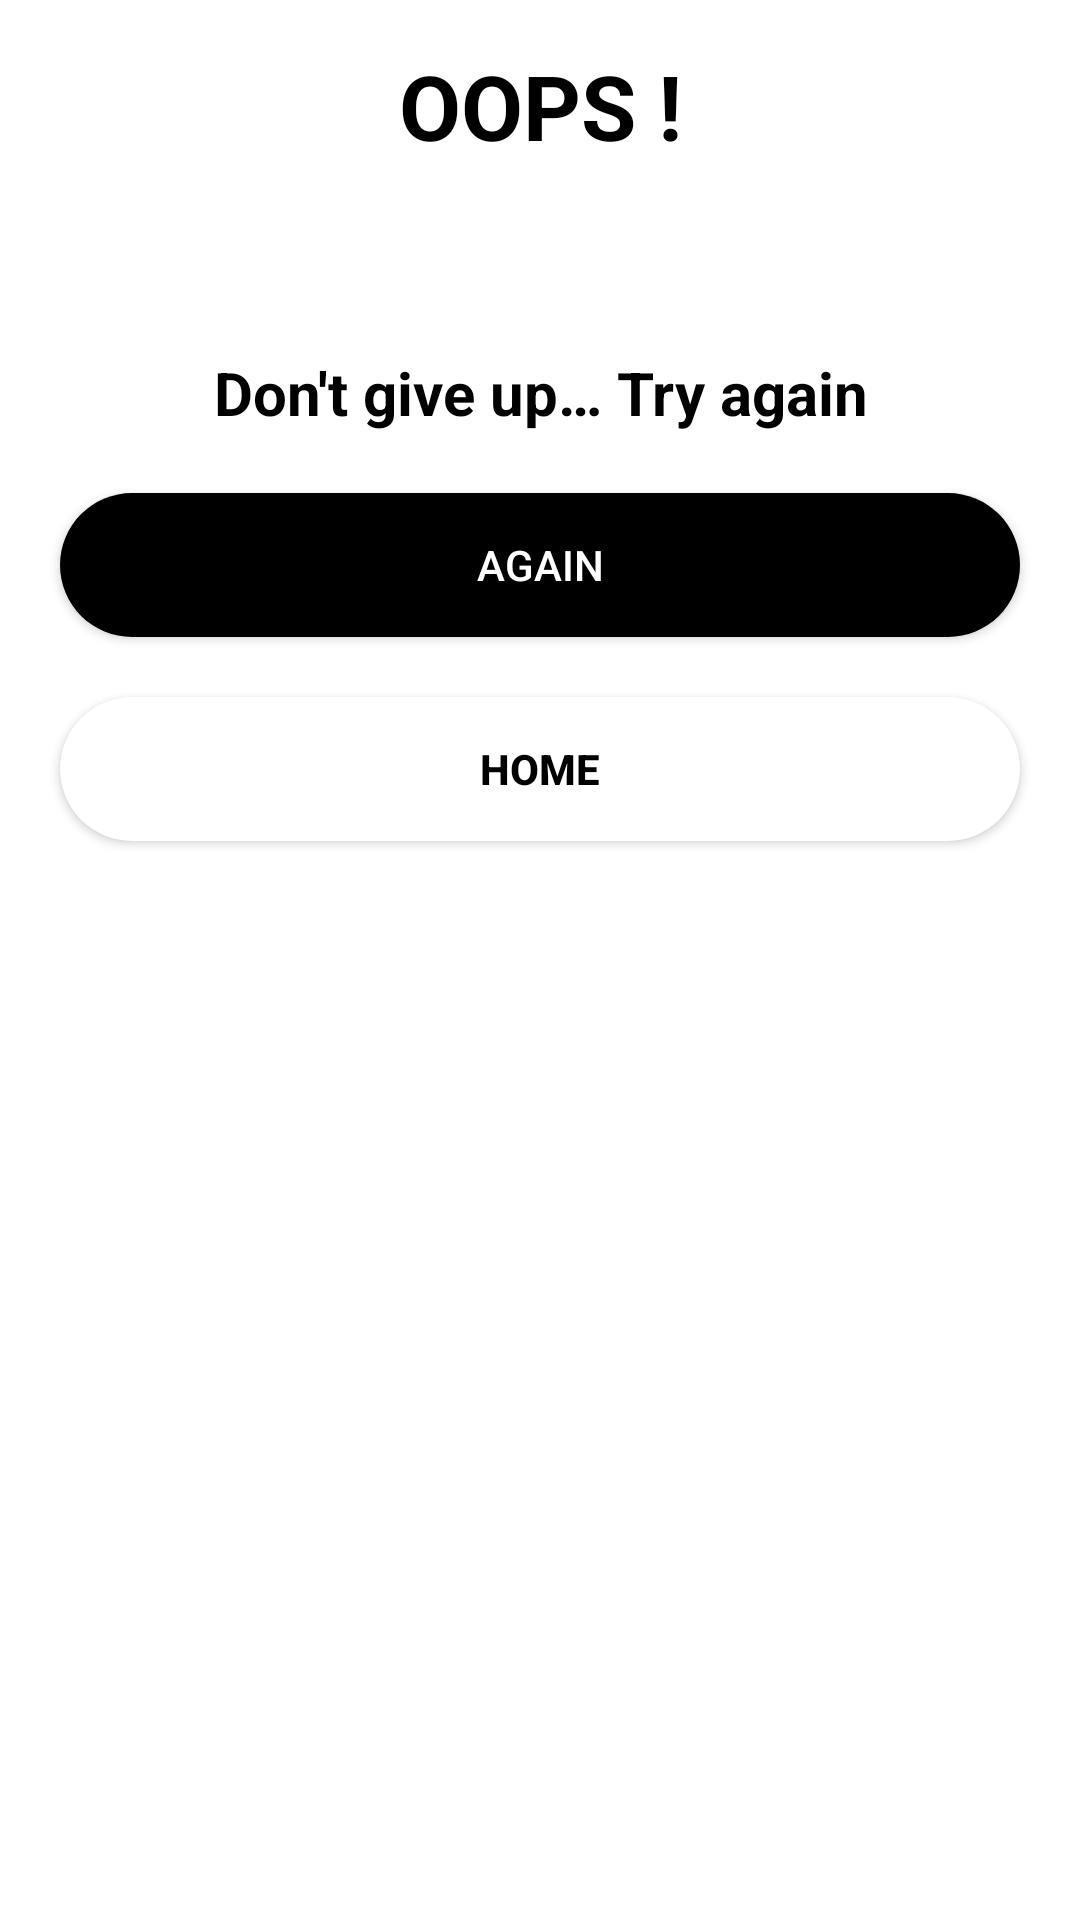

Here is an Android app screen rendered from its layout file. Give the layout XML and the strings, colors and styles it references.
<!-- AndroidManifest.xml: application theme Theme.FinalCode2 -->
<!-- res/layout/dialog_lose.xml -->
<?xml version="1.0" encoding="utf-8"?>
<LinearLayout xmlns:android="http://schemas.android.com/apk/res/android"
    xmlns:app="http://schemas.android.com/apk/res-auto"
    android:layout_width="match_parent"
    android:layout_height="match_parent"
    android:orientation="vertical"
    android:padding="10dp"
    android:background="@color/white">
    <TextView
        android:layout_width="match_parent"
        android:layout_height="wrap_content"
        android:layout_margin="5dp"
        android:text="@string/oops"
        android:textAlignment="center"
        android:textSize="30sp"
        android:textColor="@color/black"
        android:textStyle="bold"/>
    <TextView
        android:id="@+id/answer"
        android:layout_width="match_parent"
        android:layout_height="wrap_content"
        android:layout_margin="10dp"
        android:textAlignment="center"
        android:textSize="20sp"
        android:textColor="@color/black"
        android:textStyle="bold"/>
    <TextView
        android:layout_width="match_parent"
        android:layout_height="wrap_content"
        android:layout_margin="10dp"
        android:text="@string/don_t_give_up_try_again"
        android:textAlignment="center"
        android:textSize="20sp"
        android:textColor="@color/black"
        android:textStyle="bold"/>
    <Button
        android:id="@+id/L_again"
        android:layout_width="match_parent"
        android:layout_height="wrap_content"
        android:layout_margin="10dp"
        android:text="@string/again"
        android:textColor="@color/white"
        app:backgroundTint="@null"
        android:background="@drawable/dialog_button"/>
    <Button
        android:id="@+id/L_home"
        android:layout_width="match_parent"
        android:layout_height="wrap_content"
        android:layout_margin="10dp"
        android:text="@string/home"
        android:textStyle="bold"
        android:textColor="@color/black"
        app:backgroundTint="@null"
        android:background="@drawable/dialog_button_white"/>
</LinearLayout>
<!-- resources referenced by this layout -->
<resources>
  <color name="black">#FF000000</color>
  <color name="white">#FFFFFFFF</color>
  <!-- drawable dialog_button (drawable) -->
  <?xml version="1.0" encoding="utf-8"?>
  <selector xmlns:android="http://schemas.android.com/apk/res/android">
      <item android:state_pressed="false">
          <shape>
              <solid android:color="#000000"/>
              <corners android:radius="25dp"/>
          </shape>
      </item>
      <item android:state_pressed="true">
          <shape>
              <solid android:color="#4F4F4F"/>
              <corners android:radius="25dp"/>
          </shape>
      </item>
  </selector>
  <!-- drawable dialog_button_white (drawable) -->
  <?xml version="1.0" encoding="utf-8"?>
  <selector xmlns:android="http://schemas.android.com/apk/res/android">
      <item android:state_pressed="false">
          <shape>
              <solid android:color="#FFFFFF"/>
              <corners android:radius="25dp"/>
          </shape>
      </item>
      <item android:state_pressed="true">
          <shape>
              <solid android:color="#F0F0F0"/>
              <corners android:radius="25dp"/>
          </shape>
      </item>
  </selector>
  <string name="again">again</string>
  <string name="don_t_give_up_try_again">Don\'t give up… Try again</string>
  <string name="home">home</string>
  <string name="oops" translatable="false">OOPS !</string>
  <style name="Theme.FinalCode2" parent="Theme.MaterialComponents.DayNight.DarkActionBar">
          
          <item name="colorPrimary">@color/black</item>
          <item name="colorPrimaryVariant">@color/black</item>
          <item name="colorOnPrimary">@color/white</item>
          
          <item name="colorSecondary">@color/teal_200</item>
          <item name="colorSecondaryVariant">@color/teal_700</item>
          <item name="colorOnSecondary">@color/black</item>
          
          <item name="android:statusBarColor">?attr/colorPrimaryVariant</item>
          
      </style>
  <color name="teal_200">#FF03DAC5</color>
  <color name="teal_700">#FF018786</color>
</resources>
